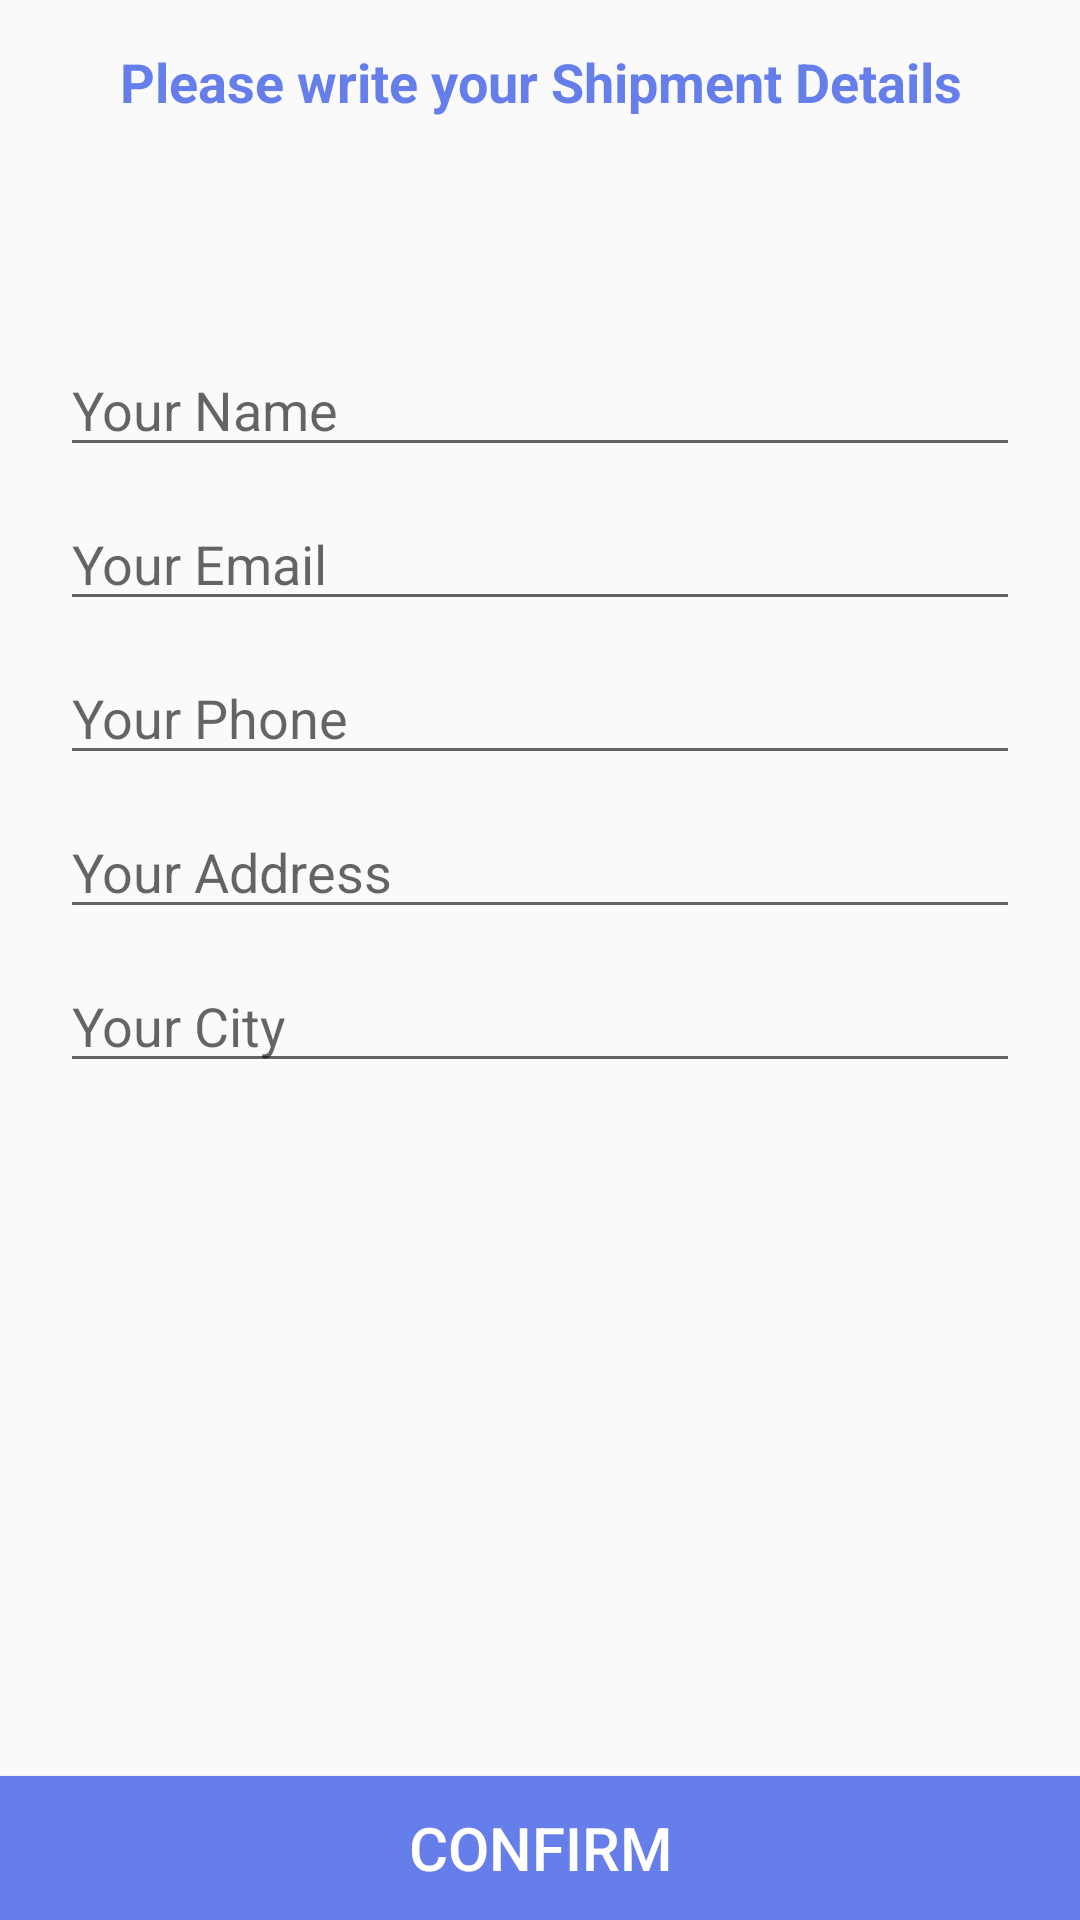

This screen was rendered from an Android layout file. Write that file and the resources it references.
<!-- AndroidManifest.xml: application theme Theme.Ecommerce -->
<!-- res/layout/activity_confirm_final_order.xml -->
<?xml version="1.0" encoding="utf-8"?>
<RelativeLayout xmlns:android="http://schemas.android.com/apk/res/android"
    xmlns:app="http://schemas.android.com/apk/res-auto"
    xmlns:tools="http://schemas.android.com/tools"
    android:layout_width="match_parent"
    android:layout_height="match_parent"
    tools:context=".presentation.ui.buyers.ConfirmFinalOrderActivity">

    <TextView
        android:id="@+id/txt"
        android:layout_width="match_parent"
        android:layout_height="wrap_content"
        android:layout_marginHorizontal="5dp"
        android:layout_marginVertical="15dp"
        android:text="Please write your Shipment Details"
        android:textAlignment="center"
        android:textColor="@color/colorPrimary"
        android:textSize="18sp"
        android:textStyle="bold" />

    <EditText
        android:id="@+id/confirm_edit_name"
        android:layout_width="match_parent"
        android:layout_height="wrap_content"
        android:layout_below="@id/txt"
        android:layout_marginHorizontal="20dp"
        android:layout_marginTop="60dp"
        android:hint="Your Name" />

    <EditText
        android:id="@+id/confirm_edit_email"
        android:layout_width="match_parent"
        android:layout_height="wrap_content"
        android:layout_below="@id/confirm_edit_name"
        android:layout_marginHorizontal="20dp"
        android:layout_marginTop="10dp"
        android:hint="Your Email"
        android:inputType="textEmailAddress" />

    <EditText
        android:id="@+id/confirm_edit_phone"
        android:layout_width="match_parent"
        android:layout_height="wrap_content"
        android:layout_below="@id/confirm_edit_email"
        android:layout_marginHorizontal="20dp"
        android:layout_marginTop="10dp"
        android:hint="Your Phone"
        android:inputType="number" />

    <EditText
        android:id="@+id/confirm_edit_address"
        android:layout_width="match_parent"
        android:layout_height="wrap_content"
        android:layout_below="@id/confirm_edit_phone"
        android:layout_marginHorizontal="20dp"
        android:layout_marginTop="10dp"
        android:inputType="textMultiLine"
        android:hint="Your Address" />

    <EditText
        android:id="@+id/confirm_edit_city"
        android:layout_width="match_parent"
        android:layout_height="wrap_content"
        android:layout_below="@id/confirm_edit_address"
        android:layout_marginHorizontal="20dp"
        android:layout_marginTop="10dp"
        android:inputType="textMultiLine"
        android:hint="Your City" />


    <Button
        android:id="@+id/confirm_btn"
        android:layout_width="match_parent"
        android:layout_height="wrap_content"
        android:layout_alignParentBottom="true"
        android:background="@color/colorPrimary"
        android:text="Confirm"
        android:textColor="@color/white"
        android:textSize="20sp" />
</RelativeLayout>
<!-- resources referenced by this layout -->
<resources>
  <color name="colorPrimary">#667EEA</color>
  <color name="white">#FFFFFFFF</color>
  <style name="Theme.Ecommerce" parent="Theme.AppCompat.Light.NoActionBar">
          
          <item name="colorPrimary">@color/colorPrimaryDark</item>
          <item name="colorPrimaryVariant">@color/colorPrimaryDark</item>
          <item name="colorOnPrimary">@color/colorPrimaryDark</item>
          <item name="android:windowLightStatusBar" tools:targetApi="m">true</item>
          
          <item name="colorSecondary">@color/colorPrimary</item>
          <item name="colorSecondaryVariant">@color/teal_700</item>
          <item name="colorOnSecondary">@color/black</item>
          
          <item name="android:statusBarColor" tools:targetApi="l">@color/colorPrimaryDark</item>
          
      </style>
  <color name="colorPrimaryDark">#ffff</color>
  <color name="teal_700">#FF018786</color>
  <color name="black">#FF000000</color>
</resources>
